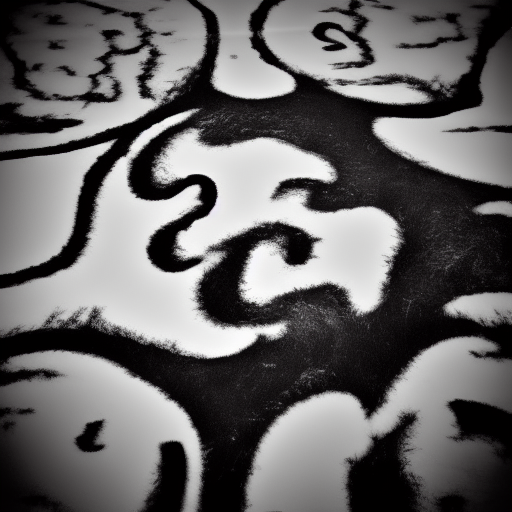
Generation parameters embedded in this image by AUTOMATIC1111 Stable Diffusion web UI or a fork of it (Forge, ...) (PNG 'parameters' text chunk):
rorschach image black and white
Steps: 20, Sampler: Euler a, CFG scale: 7, Seed: 325364559, Size: 512x512, Model hash: fe4efff1e1, Version: v1.3.2